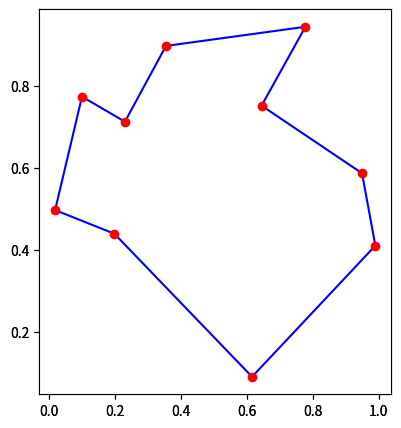

Recreate this plot in Python.
# CSCI 191T
# Spring 2022
# Traveling Salesperson with Simulated Annealing
#  
# Basic Simulated Annealing

import numpy
import matplotlib.pyplot as plt  # plot results

# same "randoms" will always be generated because of the seed 
# FIXME: change later
rng = numpy.random.default_rng(seed=420)
print("Seed: ", rng)


class City:
    def __init__(self, x, y):
        self.x = x
        self.y = y

    # calculate distance between a and b
    @staticmethod
    def singleDistance(a, b):
        return numpy.sqrt(numpy.abs(a.x - b.x) + numpy.abs(a.y - b.y))

    # https://stackoverflow.com/questions/509211/understanding-slicing
    @staticmethod
    def getTotalDistance(cities):
        dist = 0
        # create tuples, everything except last item and last item
        for a, b in zip(cities[:-1], cities[1:]):
            dist += City.singleDistance(a, b)
        dist += City.singleDistance(cities[0], cities[-1])
        return dist


if __name__ == '__main__':
    # 20 random city locations
    cities = []
    for i in range(10):
        # cities.append(City(numpy.random.uniform(), numpy.random.uniform())) # apparently the depreciated way?
        cities.append(City(rng.random(), rng.random()))

    # for plotting cities and paths
    fig = plt.figure(figsize=(10, 5))
    axis1 = fig.add_subplot(121)
    axis2 = fig.add_subplot(121)

    for a, b in zip(cities[:-1], cities[1:]):
        axis1.plot([a.x, b.x], [a.y, b.y], 'b')
    axis1.plot([cities[0].x, cities[-1].x], [cities[0].y, cities[-1].y], 'b')
    for curr in cities:
        axis1.plot(curr.x, curr.y, 'ro')

# Simulated Annealing
cost0 = City.getTotalDistance(cities)
print("Starting distance: ", cost0)
# can change these values
T = 30
factor = 0.99
T_init = T

print("Calculating...")
for i in range(1000):  # number of iterations, terminating condition
    # Debug:
    # print(i, "const", cost0)

    # cooling schedule
    T = T * factor
    for j in range(100):
        # exchange the values and get a new neighbor
        # randomly picks a neighbor, not ideal
        # want them to be close, use Minimum Spanning Tree?
        r1, r2 = numpy.random.randint(0, len(cities), size=2)

        # swap
        temp = cities[r1]
        cities[r1] = cities[r2]
        cities[r2] = temp

        # new cost value
        cost1 = City.getTotalDistance(cities)

        if cost1 < cost0:
            # Only select the best move (hill climbing)
            cost0 = cost1
        else:
            # Random restart when there are no more good moves
            x = numpy.random.uniform()
            if x < numpy.exp((cost0 - cost1) / T):
                cost0 = cost1
            else:
                temp = cities[r1]
                cities[r1] = cities[r2]
                cities[r2] = temp

# plot results
print("Final Distance: ", cost0)

for a, b in zip(cities[:-1], cities[1:]):
    axis2.plot([a.x, b.x], [a.y, b.y], 'b')
axis2.plot([cities[0].x, cities[-1].x], [cities[0].y, cities[-1].y], 'b')
for curr in cities:
    axis2.plot(curr.x, curr.y, 'ro')

plt.show()
